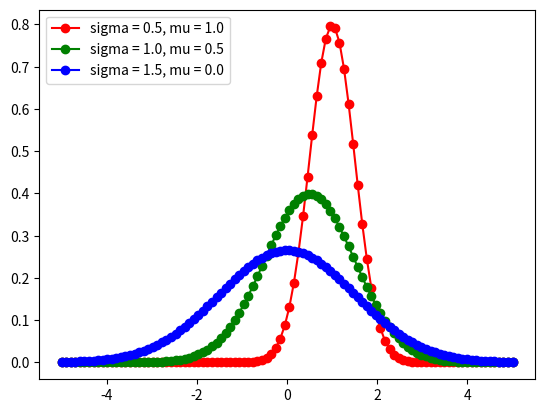

This figure's Python source:
import matplotlib.pyplot as plt
import numpy as np
x = np.linspace(-5, 5, 100)
def gauss(sigma, mu):
 return 1/(sigma * (2*np.pi)**.5) * np.e ** (-(x-mu)**2/(2 * sigma**2))
dpi = 80
fig = plt.figure(dpi=dpi, figsize=(512 / dpi, 384 / dpi))
plt.plot(x, gauss(0.5, 1.0), 'ro-')
plt.plot(x, gauss(1.0, 0.5), 'go-')
plt.plot(x, gauss(1.5, 0.0), 'bo-')
plt.legend(['sigma = 0.5, mu = 1.0',
            'sigma = 1.0, mu = 0.5',
            'sigma = 1.5, mu = 0.0'], loc='upper left')
fig.savefig('gauss.png')
plt.show()